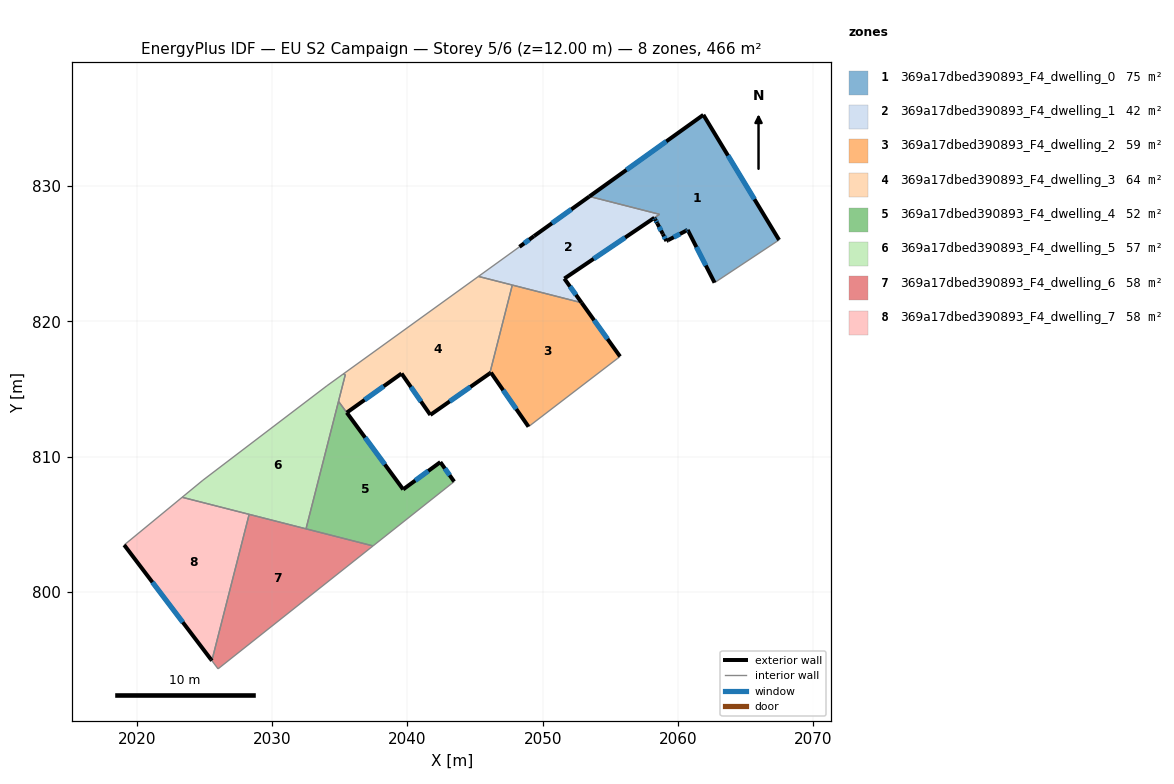
=== STOREY PLAN SPEC (per zone: floor XY polygon, exterior-wall plan segments, windows/doors) ===
zone 1: 369a17dbed390893_F4_dwelling_0  (74.6 m²)
  floor: (2061.89, 835.27) (2067.48, 826.02) (2062.71, 822.86) (2060.72, 826.76) (2060.59, 826.69) (2059.26, 826.00) (2059.16, 825.94) (2058.89, 826.46) (2058.48, 827.25) (2058.47, 827.26) (2058.33, 827.53) (2058.27, 827.66) (2058.64, 827.92) (2053.46, 829.24)
  exterior wall: (2058.47, 827.26) – (2058.48, 827.25)  [0.0 m]
  exterior wall: (2058.33, 827.53) – (2058.47, 827.26)  [0.3 m]
    window: (2058.38, 827.44) – (2058.43, 827.35)  [0.1 m²]
  exterior wall: (2058.27, 827.66) – (2058.33, 827.53)  [0.2 m]
    window: (2058.29, 827.62) – (2058.31, 827.57)  [0.1 m²]
  exterior wall: (2061.89, 835.27) – (2053.46, 829.24)  [10.4 m]
    window: (2059.15, 833.31) – (2056.20, 831.20)  [3.8 m²]
  exterior wall: (2067.48, 826.02) – (2061.89, 835.27)  [10.8 m]
    window: (2065.66, 829.03) – (2063.71, 832.26)  [4.0 m²]
  exterior wall: (2060.72, 826.76) – (2062.71, 822.86)  [4.4 m]
    window: (2061.37, 825.49) – (2062.07, 824.13)  [1.6 m²]
  exterior wall: (2060.59, 826.69) – (2060.72, 826.76)  [0.2 m]
    window: (2060.64, 826.71) – (2060.68, 826.74)  [0.1 m²]
  exterior wall: (2059.26, 826.00) – (2060.59, 826.69)  [1.5 m]
    window: (2059.69, 826.22) – (2060.16, 826.47)  [0.6 m²]
  exterior wall: (2059.16, 825.94) – (2059.26, 826.00)  [0.1 m]
  exterior wall: (2058.89, 826.46) – (2059.16, 825.94)  [0.6 m]
    window: (2058.98, 826.29) – (2059.07, 826.11)  [0.2 m²]
  exterior wall: (2058.48, 827.25) – (2058.89, 826.46)  [0.9 m]
    window: (2058.61, 826.99) – (2058.76, 826.71)  [0.3 m²]
  interior walls: 3
zone 2: 369a17dbed390893_F4_dwelling_1  (42.0 m²)
  floor: (2058.64, 827.92) (2051.61, 823.16) (2052.88, 821.38) (2045.25, 823.32) (2048.29, 825.51) (2049.36, 826.30) (2053.46, 829.24)
  exterior wall: (2049.36, 826.30) – (2048.29, 825.51)  [1.3 m]
    window: (2049.01, 826.05) – (2048.63, 825.77)  [0.5 m²]
  exterior wall: (2053.46, 829.24) – (2049.36, 826.30)  [5.0 m]
    window: (2052.12, 828.28) – (2050.69, 827.26)  [1.8 m²]
  exterior wall: (2052.88, 821.38) – (2051.61, 823.16)  [2.2 m]
    window: (2052.47, 821.96) – (2052.02, 822.58)  [0.8 m²]
  exterior wall: (2051.61, 823.16) – (2058.27, 827.66)  [8.0 m]
    window: (2053.77, 824.63) – (2056.10, 826.20)  [2.9 m²]
  interior walls: 5
zone 3: 369a17dbed390893_F4_dwelling_2  (59.3 m²)
  floor: (2052.88, 821.38) (2055.73, 817.40) (2048.96, 812.21) (2046.18, 816.21) (2046.09, 816.15) (2047.76, 822.69)
  exterior wall: (2046.18, 816.21) – (2048.96, 812.21)  [4.9 m]
    window: (2047.08, 814.91) – (2048.05, 813.51)  [1.8 m²]
  exterior wall: (2046.09, 816.15) – (2046.18, 816.21)  [0.1 m]
  exterior wall: (2055.73, 817.40) – (2052.88, 821.38)  [4.9 m]
    window: (2054.80, 818.70) – (2053.81, 820.09)  [1.8 m²]
  interior walls: 3
zone 4: 369a17dbed390893_F4_dwelling_3  (64.2 m²)
  floor: (2047.76, 822.69) (2046.09, 816.15) (2041.70, 813.08) (2039.57, 816.14) (2035.52, 813.25) (2034.91, 814.08) (2035.41, 816.06) (2035.25, 816.11) (2045.25, 823.32)
  exterior wall: (2041.70, 813.08) – (2046.09, 816.15)  [5.4 m]
    window: (2043.13, 814.08) – (2044.66, 815.16)  [2.0 m²]
  exterior wall: (2039.57, 816.14) – (2041.70, 813.08)  [3.7 m]
    window: (2040.26, 815.15) – (2041.00, 814.08)  [1.4 m²]
  exterior wall: (2035.52, 813.25) – (2039.57, 816.14)  [5.0 m]
    window: (2036.83, 814.19) – (2038.25, 815.20)  [1.8 m²]
  interior walls: 6
zone 5: 369a17dbed390893_F4_dwelling_4  (52.3 m²)
  floor: (2042.44, 809.59) (2043.46, 808.15) (2037.46, 803.39) (2032.50, 804.66) (2034.90, 814.08) (2039.69, 807.57)
  exterior wall: (2042.44, 809.59) – (2039.69, 807.57)  [3.4 m]
    window: (2041.54, 808.94) – (2040.58, 808.23)  [1.3 m²]
  exterior wall: (2043.46, 808.15) – (2042.44, 809.59)  [1.8 m]
    window: (2043.12, 808.62) – (2042.77, 809.12)  [0.6 m²]
  exterior wall: (2039.69, 807.57) – (2035.52, 813.25)  [7.0 m]
    window: (2038.33, 809.42) – (2036.87, 811.41)  [2.6 m²]
  interior walls: 4
zone 6: 369a17dbed390893_F4_dwelling_5  (57.3 m²)
  floor: (2035.41, 816.06) (2032.50, 804.66) (2023.34, 806.99) (2024.88, 808.25) (2034.06, 815.24) (2035.25, 816.11)
  interior walls: 8
zone 7: 369a17dbed390893_F4_dwelling_6  (58.3 m²)
  floor: (2037.46, 803.39) (2026.00, 794.30) (2025.54, 794.91) (2028.30, 805.73)
  interior walls: 5
zone 8: 369a17dbed390893_F4_dwelling_7  (58.3 m²)
  floor: (2028.30, 805.73) (2025.54, 794.91) (2025.48, 794.99) (2019.06, 803.46) (2023.34, 806.99)
  exterior wall: (2025.48, 794.99) – (2025.54, 794.91)  [0.1 m]
  exterior wall: (2019.06, 803.46) – (2025.48, 794.99)  [10.6 m]
    window: (2021.14, 800.71) – (2023.39, 797.75)  [3.9 m²]
  interior walls: 3

=== DERIVED (storey summary) ===
Building: EU S2 Campaign
Storey: 5 of 6  (floor level z = 12.00 m)
Storey gross floor area: 466.4 m²
Zones on this storey: 8
  - 369a17dbed390893_F4_dwelling_0: floor 74.6 m²; exterior wall 29.3 m (87.8 m²); 9 window(s) 10.7 m²; WWR 12.2%
  - 369a17dbed390893_F4_dwelling_1: floor 42.0 m²; exterior wall 16.6 m (49.8 m²); 4 window(s) 6.1 m²; WWR 12.2%
  - 369a17dbed390893_F4_dwelling_2: floor 59.3 m²; exterior wall 9.9 m (29.6 m²); 2 window(s) 3.6 m²; WWR 12.1%
  - 369a17dbed390893_F4_dwelling_3: floor 64.2 m²; exterior wall 14.1 m (42.2 m²); 3 window(s) 5.2 m²; WWR 12.2%
  - 369a17dbed390893_F4_dwelling_4: floor 52.3 m²; exterior wall 12.2 m (36.7 m²); 3 window(s) 4.5 m²; WWR 12.2%
  - 369a17dbed390893_F4_dwelling_5: floor 57.3 m²
  - 369a17dbed390893_F4_dwelling_6: floor 58.3 m²
  - 369a17dbed390893_F4_dwelling_7: floor 58.3 m²; exterior wall 10.7 m (32.2 m²); 1 window(s) 3.9 m²; WWR 12.1%
Zone adjacency (shared interzone walls):
  - 369a17dbed390893_F4_dwelling_0 ↔ 369a17dbed390893_F4_dwelling_1
  - 369a17dbed390893_F4_dwelling_1 ↔ 369a17dbed390893_F4_dwelling_2
  - 369a17dbed390893_F4_dwelling_1 ↔ 369a17dbed390893_F4_dwelling_3
  - 369a17dbed390893_F4_dwelling_2 ↔ 369a17dbed390893_F4_dwelling_3
  - 369a17dbed390893_F4_dwelling_3 ↔ 369a17dbed390893_F4_dwelling_4
  - 369a17dbed390893_F4_dwelling_3 ↔ 369a17dbed390893_F4_dwelling_5
  - 369a17dbed390893_F4_dwelling_4 ↔ 369a17dbed390893_F4_dwelling_5
  - 369a17dbed390893_F4_dwelling_4 ↔ 369a17dbed390893_F4_dwelling_6
  - 369a17dbed390893_F4_dwelling_5 ↔ 369a17dbed390893_F4_dwelling_6
  - 369a17dbed390893_F4_dwelling_5 ↔ 369a17dbed390893_F4_dwelling_7
  - 369a17dbed390893_F4_dwelling_6 ↔ 369a17dbed390893_F4_dwelling_7